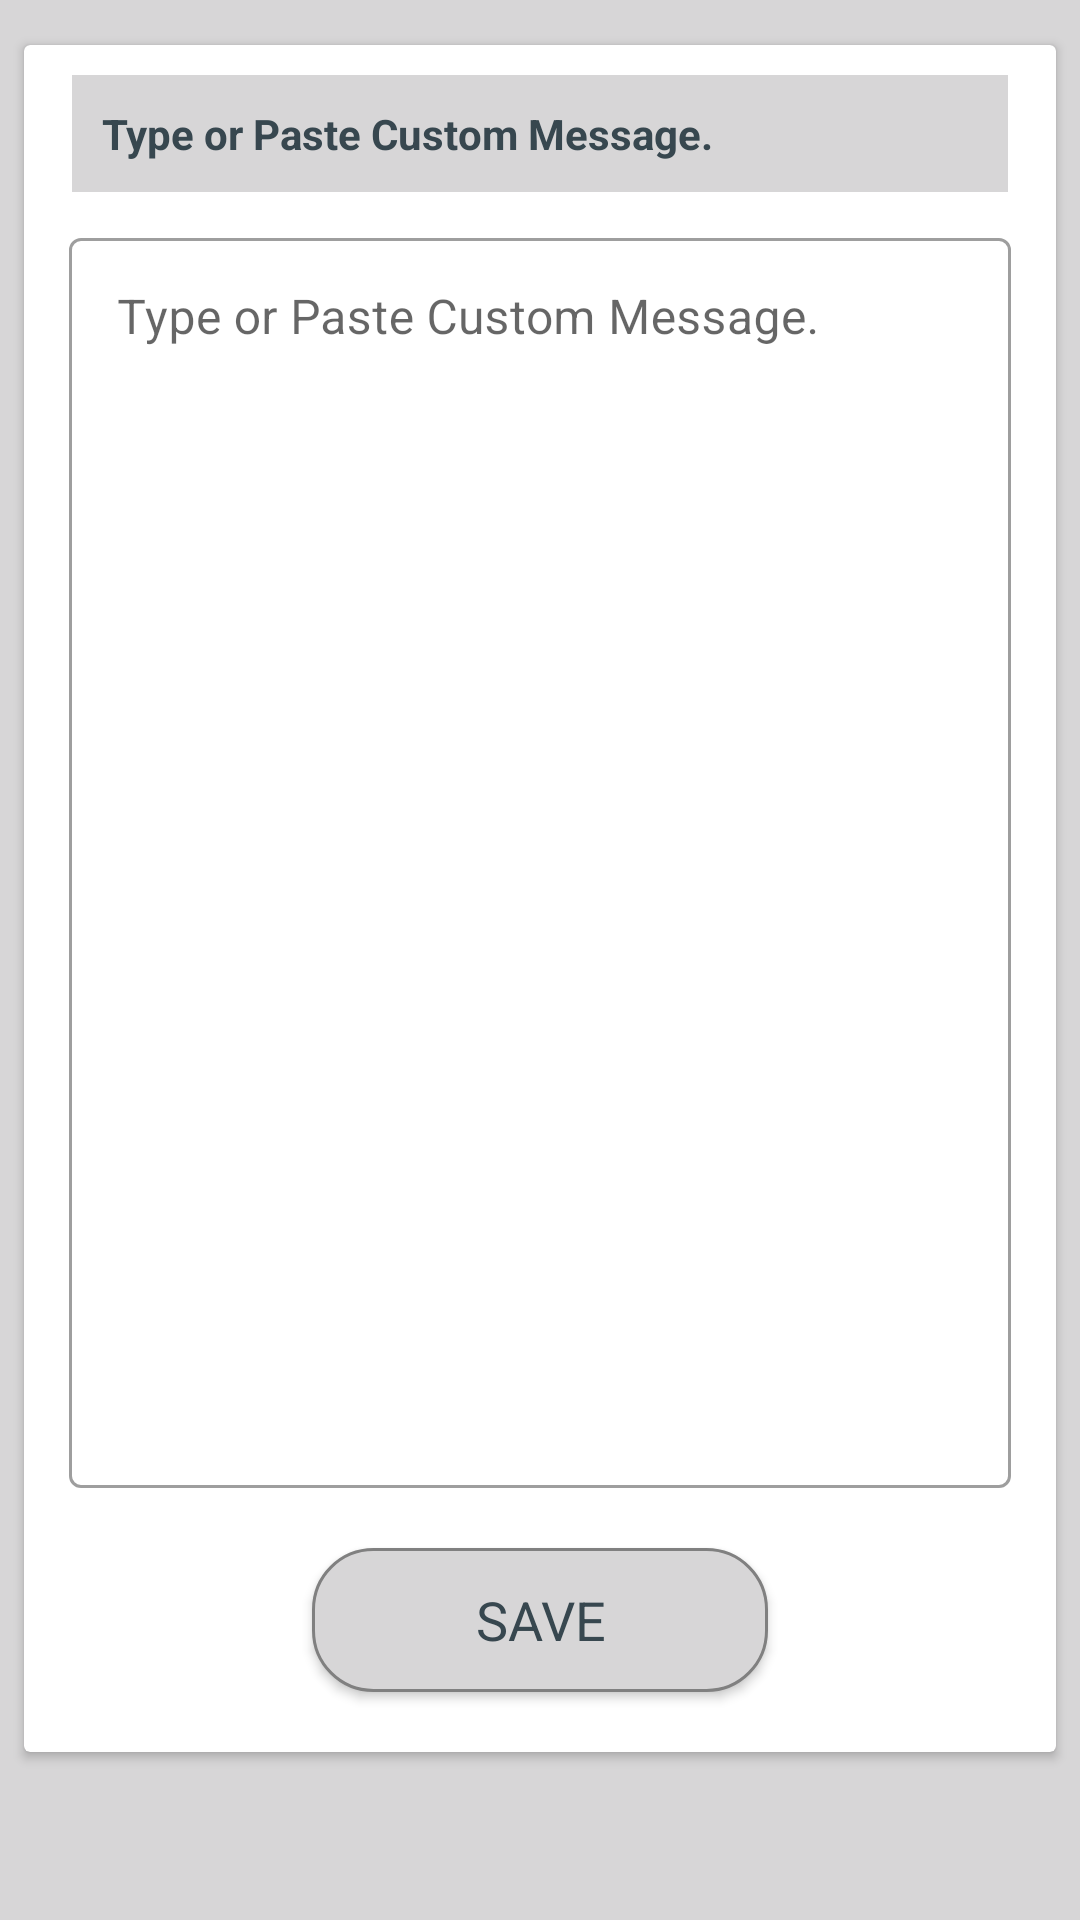

Produce the Android XML layout that renders to this screen, including the resource entries it uses.
<!-- AndroidManifest.xml: application theme Theme.WhatsappDirect -->
<!-- res/layout/activity_settings.xml -->
<?xml version="1.0" encoding="utf-8"?>
<androidx.constraintlayout.widget.ConstraintLayout xmlns:android="http://schemas.android.com/apk/res/android"
    xmlns:app="http://schemas.android.com/apk/res-auto"
    android:layout_width="match_parent"
    android:layout_height="match_parent"
    xmlns:tools="http://schemas.android.com/tools"
    android:background="@color/lightgray"
    tools:context=".setting">

    <androidx.core.widget.NestedScrollView
        android:layout_width="match_parent"
        android:layout_height="match_parent">

        <LinearLayout
            android:layout_width="match_parent"
            android:layout_height="match_parent"
            android:orientation="vertical">

            <LinearLayout
                android:layout_width="match_parent"
                android:layout_height="wrap_content"
                android:layout_marginTop="5dp"
                android:layout_marginBottom="5dp"
                android:layout_weight="1"
                android:background="@color/lightgray"
                android:orientation="vertical">

                <androidx.cardview.widget.CardView
                    android:id="@+id/setting_card1"
                    android:layout_width="match_parent"
                    android:layout_height="wrap_content"
                    android:layout_marginStart="8dp"
                    android:layout_marginTop="10dp"
                    android:layout_marginEnd="8dp"
                    android:layout_marginBottom="10dp"
                    android:foreground="?android:attr/selectableItemBackground">

                    <LinearLayout
                        android:layout_width="match_parent"
                        android:layout_height="match_parent"
                        android:orientation="vertical">

                        <TextView
                            android:id="@+id/Setting_tv_Name"
                            android:layout_width="match_parent"
                            android:layout_height="wrap_content"
                            android:layout_marginLeft="16dp"
                            android:layout_marginTop="10dp"
                            android:layout_marginRight="16dp"
                            android:background="@color/lightgray"
                            android:ellipsize="end"
                            android:maxLines="3"
                            android:padding="10dp"
                            android:text="@string/hint5"
                            android:textColor="@color/grey_80"
                            android:textSize="14dp"
                            android:textStyle="bold" />

                        <LinearLayout
                            android:layout_width="match_parent"
                            android:layout_height="match_parent"
                            android:orientation="vertical">

                            <LinearLayout
                                android:layout_width="match_parent"
                                android:layout_height="match_parent"
                                android:layout_marginLeft="10dp"
                                android:layout_marginTop="5dp"
                                android:layout_marginRight="10dp"
                                android:layout_marginBottom="5dp"
                                android:orientation="horizontal">

                                <com.google.android.material.textfield.TextInputLayout
                                    android:id="@+id/setting_spinner"
                                    style="@style/Widget.MaterialComponents.TextInputLayout.OutlinedBox"
                                    android:layout_width="match_parent"
                                    android:layout_height="wrap_content"
                                    android:layout_margin="5dp"
                                    android:hint="@string/hint5">

                                    <com.google.android.material.textfield.TextInputEditText
                                        android:id="@+id/settings_edittext"
                                        android:layout_width="match_parent"
                                        android:layout_height="wrap_content"
                                        android:gravity="start|top"
                                        android:inputType="textMultiLine"
                                        android:isScrollContainer="true"
                                        android:lines="20"
                                        android:maxLength="5000"
                                        android:maxLines="30"
                                        android:scrollbars="vertical"
                                        android:textColorHint="@color/silver" />
                                </com.google.android.material.textfield.TextInputLayout>
                            </LinearLayout>

                            <LinearLayout
                                android:layout_width="match_parent"
                                android:layout_height="wrap_content"
                                android:layout_gravity="center"
                                android:layout_marginLeft="10dp"
                                android:layout_marginRight="10dp"
                                android:layout_marginBottom="10dp"
                                android:gravity="center"
                                android:orientation="horizontal"
                                android:weightSum="2">

                                <androidx.appcompat.widget.AppCompatButton
                                    android:id="@+id/setting_save_btn"
                                    android:layout_width="0dp"
                                    android:layout_height="wrap_content"
                                    android:layout_gravity="center"
                                    android:layout_margin="10dp"
                                    android:layout_weight="1"
                                    android:background="@drawable/whatsappbackground"
                                    android:clickable="true"
                                    android:paddingLeft="10dp"
                                    android:paddingRight="10dp"
                                    android:text="SAVE"
                                    android:textAppearance="@style/Widget.AppCompat.Button.Borderless.Colored"
                                    android:textColor="@color/grey_80"
                                    android:textSize="18dp" />
                            </LinearLayout>
                        </LinearLayout>
                    </LinearLayout>
                </androidx.cardview.widget.CardView>
            </LinearLayout>
        </LinearLayout>
    </androidx.core.widget.NestedScrollView>
</androidx.constraintlayout.widget.ConstraintLayout>
<!-- resources referenced by this layout -->
<resources>
  <color name="grey_80">#37474f</color>
  <color name="lightgray">#D7D6D7</color>
  <color name="silver">#c0c0c0</color>
  <!-- drawable whatsappbackground (drawable) -->
  <?xml version="1.0" encoding="utf-8"?>
  <shape xmlns:android="http://schemas.android.com/apk/res/android" android:shape="rectangle">
      <stroke android:width="1dp" android:color="@color/graydark"/>
      <solid android:color="@color/lightgray"/>
      <corners android:radius="20dp"/>
  </shape>
  <string name="hint5">Type or Paste Custom Message.</string>
  <style name="Theme.WhatsappDirect" parent="Theme.MaterialComponents.DayNight.DarkActionBar">
          
          <item name="colorPrimary">@color/purple_500</item>
          <item name="colorPrimaryVariant">@color/purple_700</item>
          <item name="colorOnPrimary">@color/white</item>
          
          <item name="colorSecondary">@color/teal_200</item>
          <item name="colorSecondaryVariant">@color/teal_700</item>
          <item name="colorOnSecondary">@color/black</item>
          
          <item name="android:statusBarColor">?attr/colorPrimaryVariant</item>
          <item name="android:navigationBarColor">?attr/colorPrimaryVariant</item>
          
      </style>
  <color name="graydark">#808080</color>
  <color name="purple_500">#60ac24</color>
  <color name="purple_700">#60ac24</color>
  <color name="white">#FFFFFFFF</color>
  <color name="teal_200">#FF03DAC5</color>
  <color name="teal_700">#FF018786</color>
  <color name="black">#FF000000</color>
</resources>
